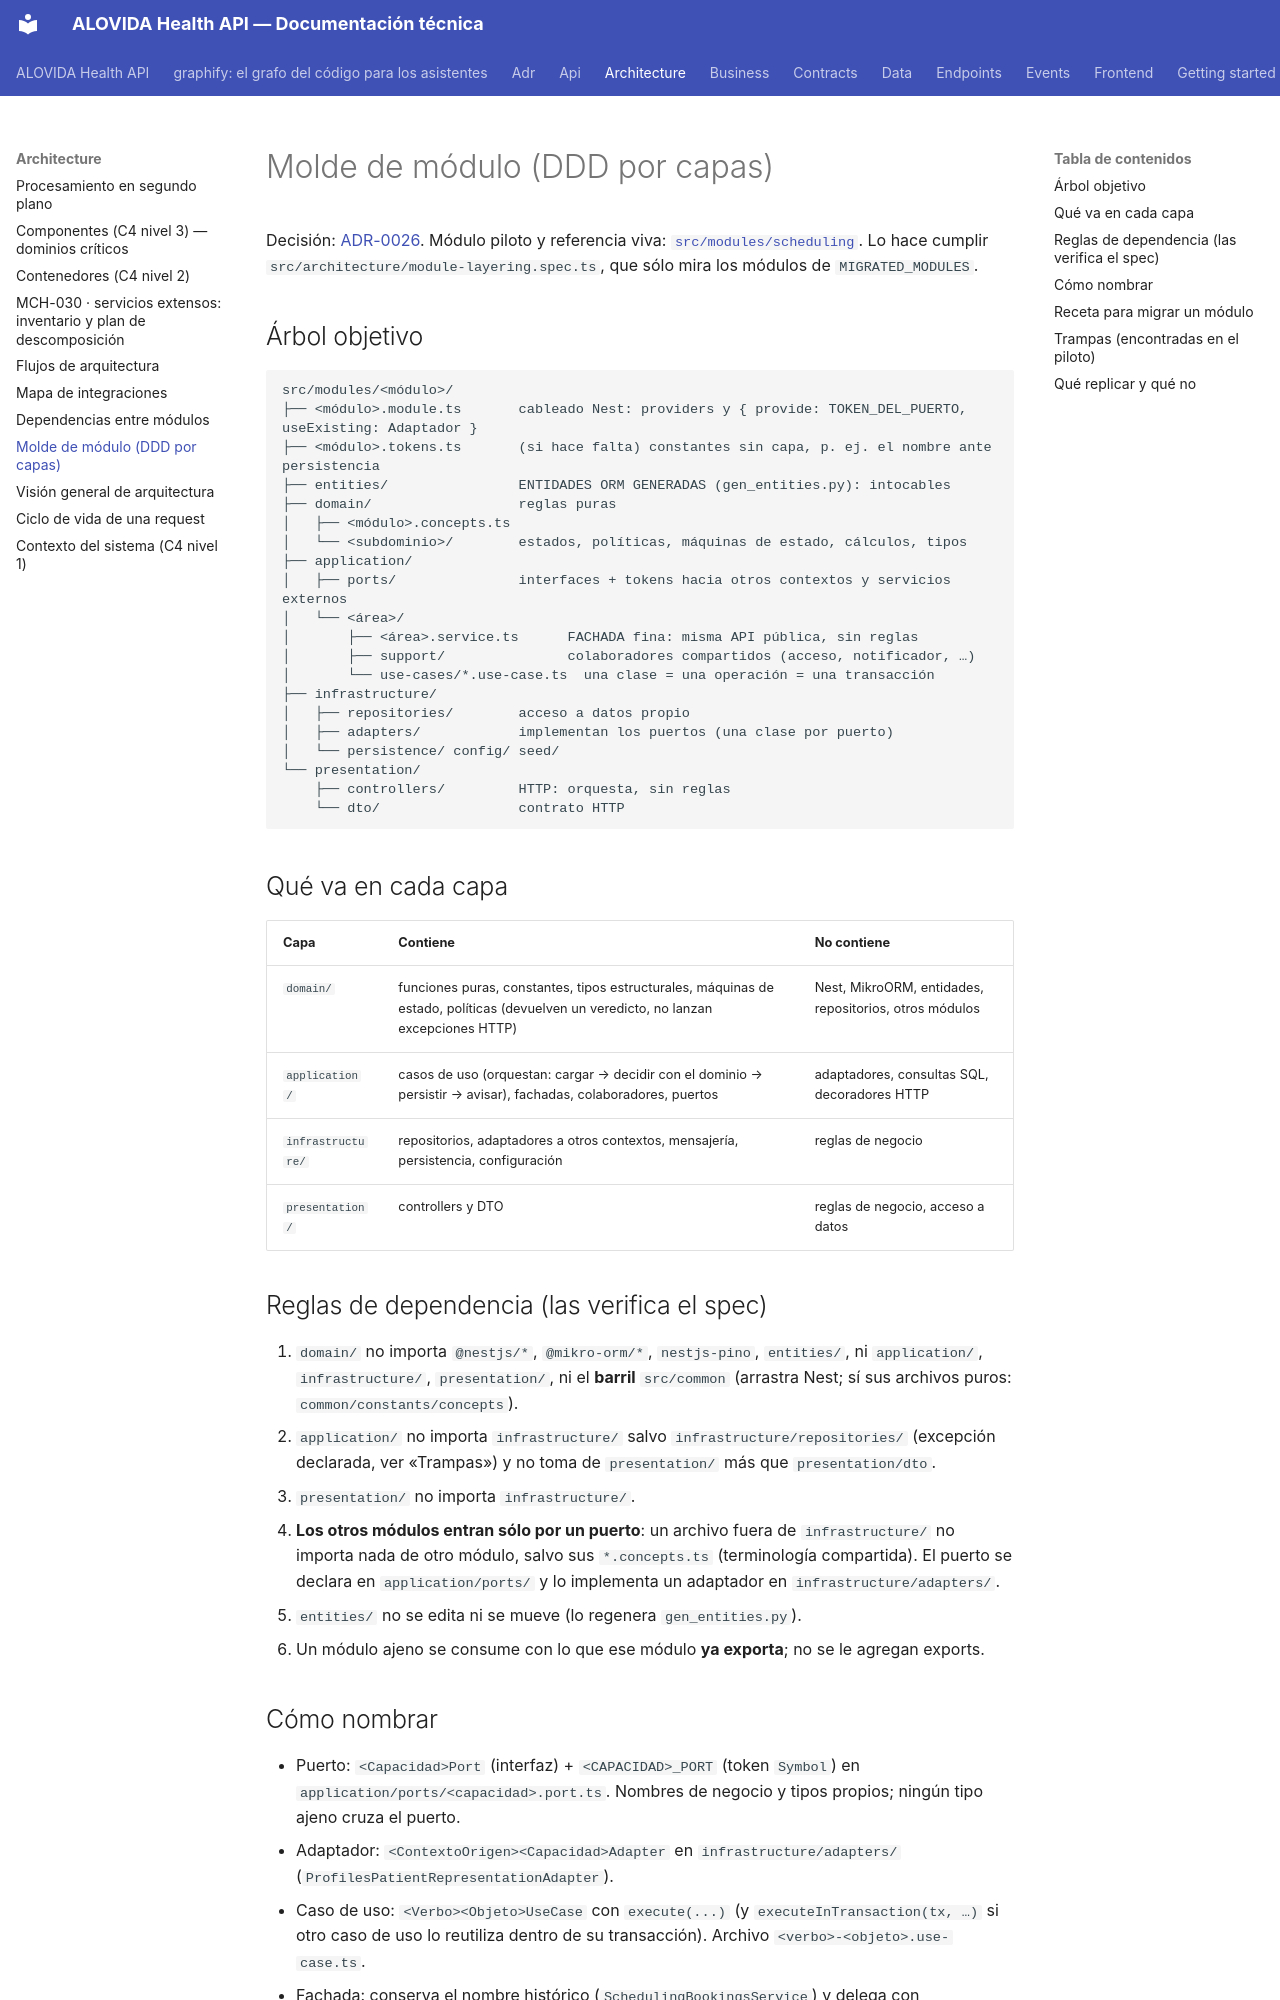

repository: mdavila-2001/mantra-core-health-api · page: architecture/module-layout/index.html · generator: mkdocs

# Molde de módulo (DDD por capas)

Decisión: [ADR-0026](../adr/ADR-0026-molde-de-modulo-ddd.md). Módulo piloto y referencia viva:
[`src/modules/scheduling`](https://github.com/mdavila-2001/mantra-core-health-api/blob/dev/src/modules/scheduling/README.md). Lo hace cumplir
`src/architecture/module-layering.spec.ts`, que sólo mira los módulos de `MIGRATED_MODULES`.

## Árbol objetivo

```text
src/modules/<módulo>/
├── <módulo>.module.ts       cableado Nest: providers y { provide: TOKEN_DEL_PUERTO, useExisting: Adaptador }
├── <módulo>.tokens.ts       (si hace falta) constantes sin capa, p. ej. el nombre ante persistencia
├── entities/                ENTIDADES ORM GENERADAS (gen_entities.py): intocables
├── domain/                  reglas puras
│   ├── <módulo>.concepts.ts
│   └── <subdominio>/        estados, políticas, máquinas de estado, cálculos, tipos
├── application/
│   ├── ports/               interfaces + tokens hacia otros contextos y servicios externos
│   └── <área>/
│       ├── <área>.service.ts      FACHADA fina: misma API pública, sin reglas
│       ├── support/               colaboradores compartidos (acceso, notificador, …)
│       └── use-cases/*.use-case.ts  una clase = una operación = una transacción
├── infrastructure/
│   ├── repositories/        acceso a datos propio
│   ├── adapters/            implementan los puertos (una clase por puerto)
│   └── persistence/ config/ seed/
└── presentation/
    ├── controllers/         HTTP: orquesta, sin reglas
    └── dto/                 contrato HTTP
```

## Qué va en cada capa

| Capa | Contiene | No contiene |
| --- | --- | --- |
| `domain/` | funciones puras, constantes, tipos estructurales, máquinas de estado, políticas (devuelven un veredicto, no lanzan excepciones HTTP) | Nest, MikroORM, entidades, repositorios, otros módulos |
| `application/` | casos de uso (orquestan: cargar → decidir con el dominio → persistir → avisar), fachadas, colaboradores, puertos | adaptadores, consultas SQL, decoradores HTTP |
| `infrastructure/` | repositorios, adaptadores a otros contextos, mensajería, persistencia, configuración | reglas de negocio |
| `presentation/` | controllers y DTO | reglas de negocio, acceso a datos |

## Reglas de dependencia (las verifica el spec)

1. `domain/` no importa `@nestjs/*`, `@mikro-orm/*`, `nestjs-pino`, `entities/`, ni
   `application/`, `infrastructure/`, `presentation/`, ni el **barril** `src/common`
   (arrastra Nest; sí sus archivos puros: `common/constants/concepts`).
2. `application/` no importa `infrastructure/` salvo `infrastructure/repositories/` (excepción
   declarada, ver «Trampas») y no toma de `presentation/` más que `presentation/dto`.
3. `presentation/` no importa `infrastructure/`.
4. **Los otros módulos entran sólo por un puerto**: un archivo fuera de `infrastructure/` no
   importa nada de otro módulo, salvo sus `*.concepts.ts` (terminología compartida). El puerto se
   declara en `application/ports/` y lo implementa un adaptador en `infrastructure/adapters/`.
5. `entities/` no se edita ni se mueve (lo regenera `gen_entities.py`).
6. Un módulo ajeno se consume con lo que ese módulo **ya exporta**; no se le agregan exports.
